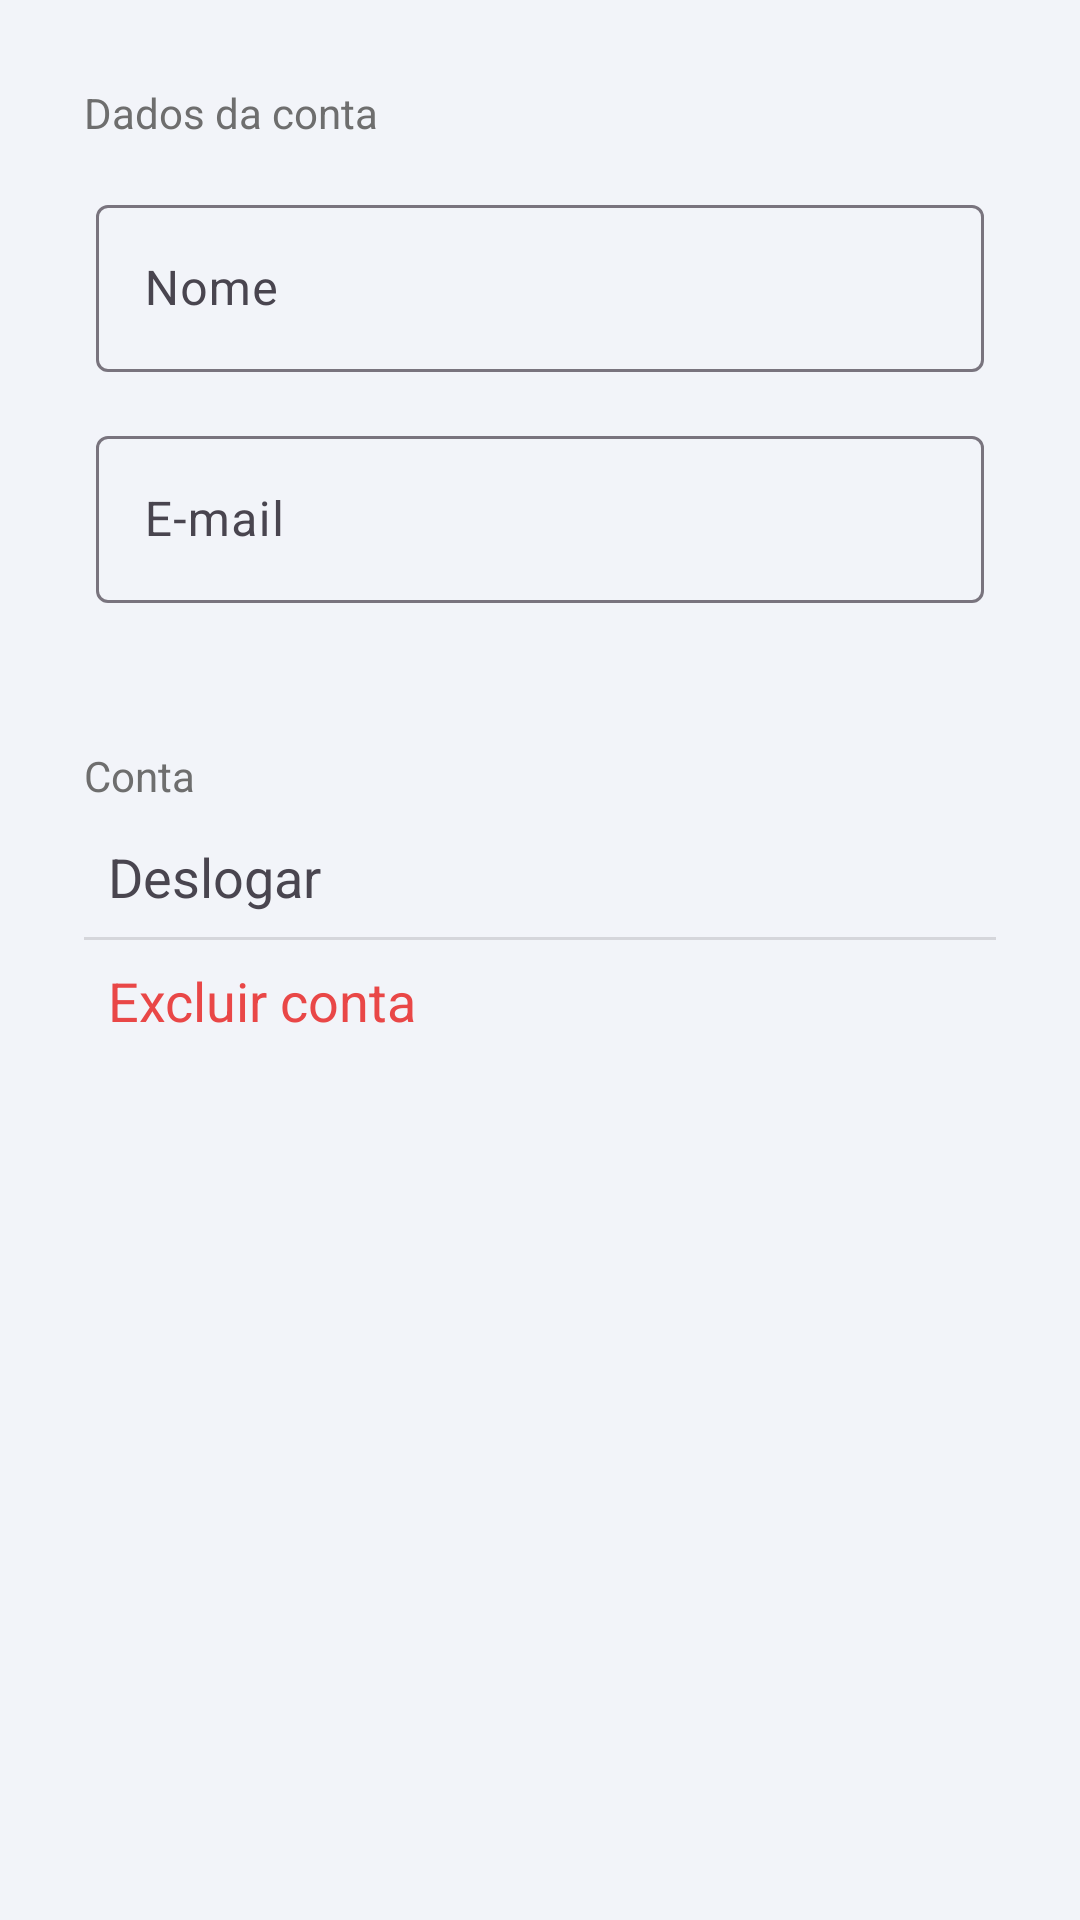

The Android layout XML behind this screen, and the referenced resources:
<!-- AndroidManifest.xml: application theme Theme.KanBase -->
<!-- res/layout/fragment_account.xml -->
<?xml version="1.0" encoding="utf-8"?>
<ScrollView xmlns:android="http://schemas.android.com/apk/res/android"
    xmlns:app="http://schemas.android.com/apk/res-auto"
    xmlns:tools="http://schemas.android.com/tools"
    android:layout_width="match_parent"
    android:layout_height="match_parent"
    tools:context=".activities.profile.AccountFragment">

    <androidx.constraintlayout.widget.ConstraintLayout
        android:layout_width="match_parent"
        android:layout_height="match_parent">


        <androidx.constraintlayout.widget.ConstraintLayout
            android:id="@+id/constraintLayout"
            style="@style/Base.Theme.CARD"
            android:layout_width="match_parent"
            android:layout_height="wrap_content"
            android:layout_margin="16dp"
            android:background="@drawable/bg_config_white"
            android:paddingBottom="4dp"
            app:layout_constraintEnd_toEndOf="parent"
            app:layout_constraintStart_toStartOf="parent"
            app:layout_constraintTop_toTopOf="parent">

            <LinearLayout
                android:layout_width="match_parent"
                android:layout_height="wrap_content"
                android:orientation="vertical"
                app:layout_constraintBottom_toBottomOf="parent"
                app:layout_constraintEnd_toEndOf="parent"
                app:layout_constraintStart_toStartOf="parent">

                <TextView
                    android:layout_width="wrap_content"
                    android:layout_height="wrap_content"
                    android:layout_marginTop="12dp"
                    android:layout_marginStart="12dp"
                    android:textColor="@color/darkGray"
                    android:text="@string/dados_da_conta"
                    app:layout_constraintStart_toStartOf="parent"
                    app:layout_constraintTop_toTopOf="parent" />

                <com.google.android.material.textfield.TextInputLayout
                    android:id="@+id/textInputLayout6"
                    android:layout_width="match_parent"
                    android:layout_height="wrap_content"
                    android:layout_margin="16dp"
                    app:layout_constraintEnd_toEndOf="parent"
                    app:layout_constraintHorizontal_bias="0.5"
                    app:layout_constraintStart_toStartOf="parent"
                    app:layout_constraintTop_toTopOf="parent"
                    app:layout_constraintVertical_chainStyle="packed">

                    <com.google.android.material.textfield.TextInputEditText
                        android:id="@+id/txt_nome_perfil"
                        android:layout_width="match_parent"
                        android:layout_height="wrap_content"
                        android:singleLine="true"
                        android:hint="@string/nome" />
                </com.google.android.material.textfield.TextInputLayout>

                <com.google.android.material.textfield.TextInputLayout
                    android:id="@+id/textInputLayout4"
                    android:layout_width="match_parent"
                    android:layout_height="wrap_content"
                    android:layout_marginStart="16dp"
                    android:layout_marginEnd="16dp"
                    android:layout_marginBottom="16dp"
                    app:layout_constraintEnd_toEndOf="parent"
                    app:layout_constraintHorizontal_bias="0.5"
                    app:layout_constraintStart_toStartOf="parent"
                    app:layout_constraintTop_toBottomOf="@+id/textInputLayout6">

                    <com.google.android.material.textfield.TextInputEditText
                        android:id="@+id/txt_email_perfil"
                        android:layout_width="match_parent"
                        android:layout_height="wrap_content"
                        android:singleLine="true"
                        android:hint="@string/e_mail" />
                </com.google.android.material.textfield.TextInputLayout>


            </LinearLayout>
        </androidx.constraintlayout.widget.ConstraintLayout>

        <androidx.constraintlayout.widget.ConstraintLayout
            style="@style/Base.Theme.CARD"
            android:layout_width="match_parent"
            android:layout_height="wrap_content"
            android:layout_margin="16dp"
            android:background="@drawable/bg_config_white"
            android:paddingBottom="4dp"
            app:layout_constraintTop_toBottomOf="@+id/constraintLayout">

            <TextView
                android:id="@+id/textView"
                android:layout_width="wrap_content"
                android:layout_height="wrap_content"
                android:layout_margin="12dp"
                android:text="@string/conta"
                android:textColor="@color/darkGray"
                app:layout_constraintStart_toStartOf="parent"
                app:layout_constraintTop_toTopOf="parent" />

            <LinearLayout
                android:layout_width="match_parent"
                android:layout_height="wrap_content"
                android:layout_margin="12dp"
                android:orientation="vertical"
                app:layout_constraintBottom_toBottomOf="parent"
                app:layout_constraintEnd_toEndOf="parent"
                app:layout_constraintStart_toStartOf="parent"
                app:layout_constraintTop_toBottomOf="@+id/textView">

                <TextView
                    android:id="@+id/btn_deslogar_perfil"
                    android:layout_width="match_parent"
                    android:layout_height="wrap_content"
                    android:layout_marginStart="8dp"
                    android:text="@string/deslogar"
                    android:textSize="18sp" />

                <View
                    android:layout_width="match_parent"
                    android:layout_height="1dp"
                    android:layout_marginTop="8dp"
                    android:layout_marginBottom="8dp"
                    android:background="?android:attr/listDivider" />

                <TextView
                    android:id="@+id/btn_deletar_conta_perfil"
                    android:layout_width="match_parent"
                    android:layout_height="wrap_content"
                    android:layout_marginStart="8dp"
                    android:text="@string/excluir_conta"
                    android:textColor="@color/red"
                    android:textSize="18sp" />
            </LinearLayout>
        </androidx.constraintlayout.widget.ConstraintLayout>


    </androidx.constraintlayout.widget.ConstraintLayout>


</ScrollView>
<!-- resources referenced by this layout -->
<resources>
  <color name="darkGray">#6E6E6E</color>
  <color name="red">#E94747</color>
  <string name="conta">Conta</string>
  <string name="dados_da_conta">Dados da conta</string>
  <string name="deslogar">Deslogar</string>
  <string name="e_mail">E-mail</string>
  <string name="excluir_conta">Excluir conta</string>
  <string name="nome">Nome</string>
  <style name="Base.Theme.CARD" parent="Base.Theme.KanBase">
          <item name="android:backgroundTint">@color/white</item>
      </style>
  <style name="Theme.KanBase" parent="Base.Theme.KanBase" />
  <style name="Base.Theme.KanBase" parent="Theme.Material3.DayNight.NoActionBar">
          
          
          <item name="android:colorBackground">@color/appBg</item>
          <item name="colorPrimary">@color/primary</item>
          <item name="colorPrimaryDark">@color/primaryDark</item>
          <item name="colorAccent">@color/accet</item>
          <item name="colorPrimaryContainer">@color/container</item>
          <item name="colorSecondaryContainer">@color/secondaryConteiner</item>
          <item name="colorOnSecondaryContainer">@color/black</item>
          <item name="popupMenuBackground">@drawable/bg_light_gray</item>
  
          <item name="materialAlertDialogTheme">@style/Base.Theme.DIALOG</item>
      </style>
  <color name="white">#FFFFFFFF</color>
  <color name="appBg">#f2f4f9</color>
  <color name="primary">#4C7ACC</color>
  <color name="primaryDark">#416AB1</color>
  <color name="accet">#81D4FA</color>
  <color name="container">#81D4FA</color>
  <color name="secondaryConteiner">#81D4FA</color>
  <color name="black">#FF000000</color>
  <!-- drawable bg_light_gray (drawable) -->
  <?xml version="1.0" encoding="utf-8"?>
  <shape android:shape="rectangle"
      xmlns:android="http://schemas.android.com/apk/res/android">
      <solid android:color="@color/lightGray2"/>
      <corners android:radius="7dp"/>
  </shape>
  <style name="Base.Theme.DIALOG" parent="ThemeOverlay.Material3.MaterialAlertDialog">
          <item name="android:background">@drawable/bg_config_white</item>
      </style>
  <color name="lightGray2">#EbEdf2</color>
</resources>
